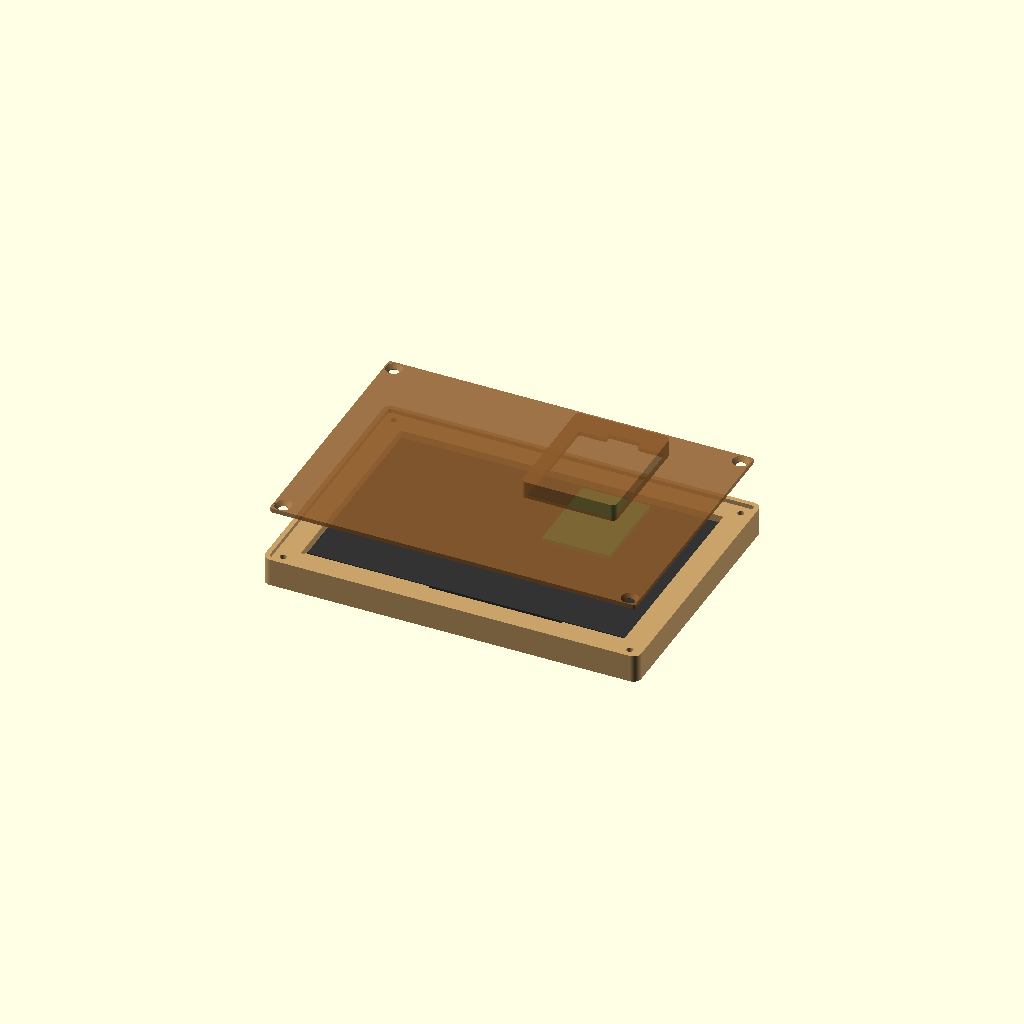
Cell 1: the model at its default parameters.
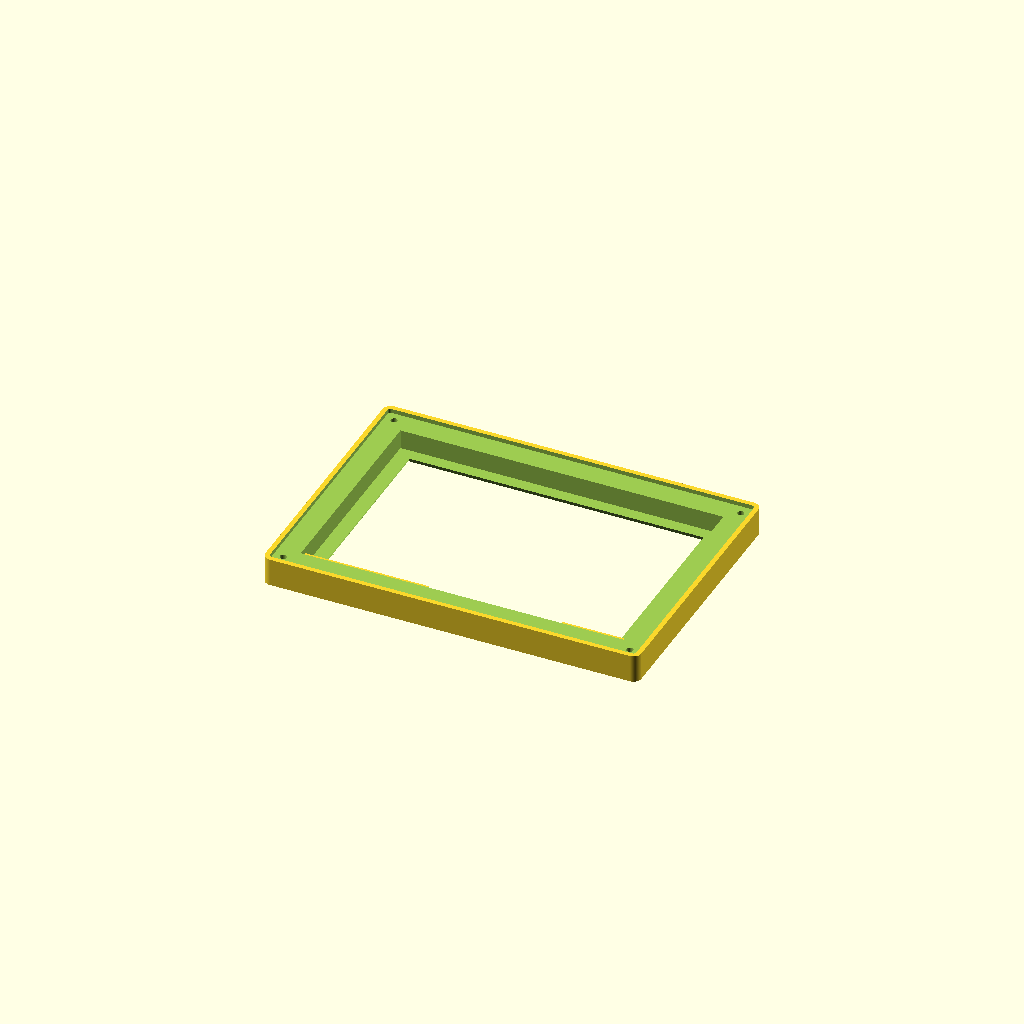
Cell 2: the same model with part = "frame".
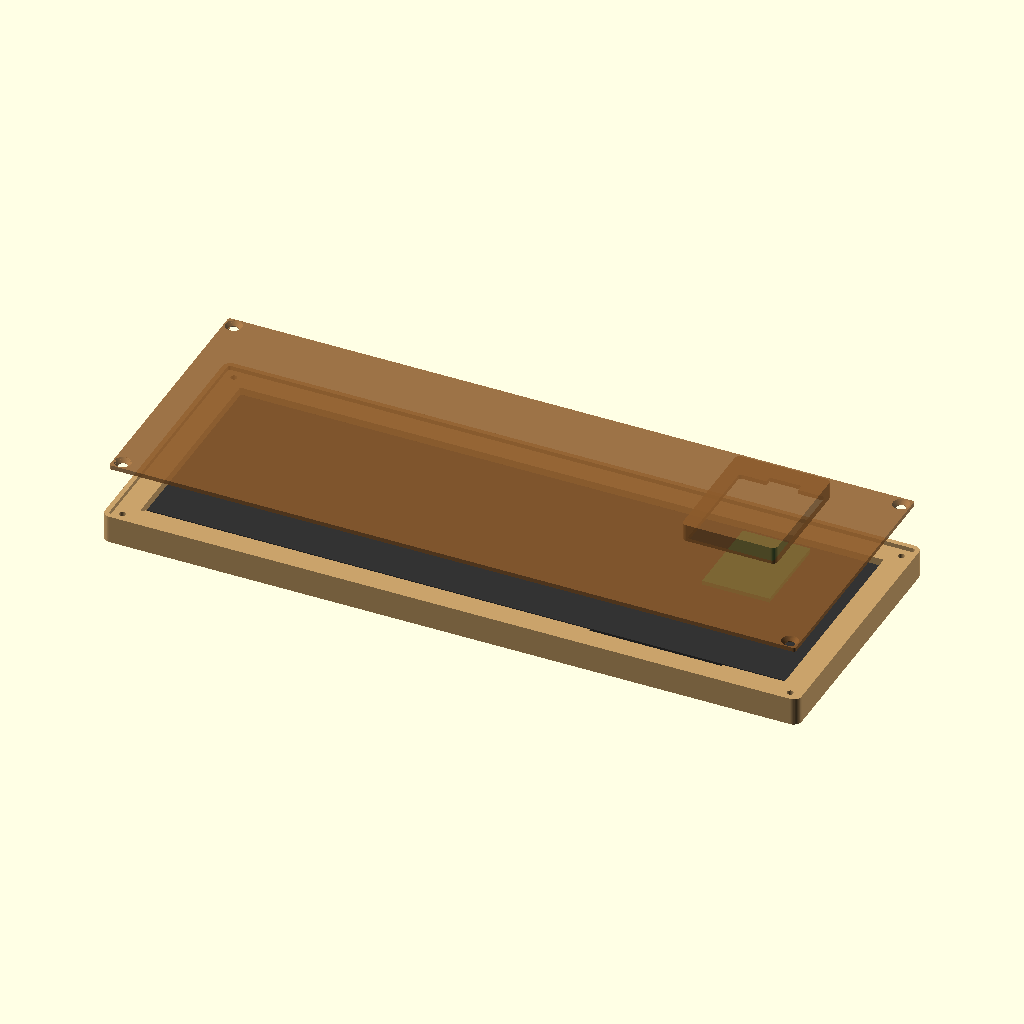
Cell 3 — panel_w set to 241.4, the other parameters unchanged.
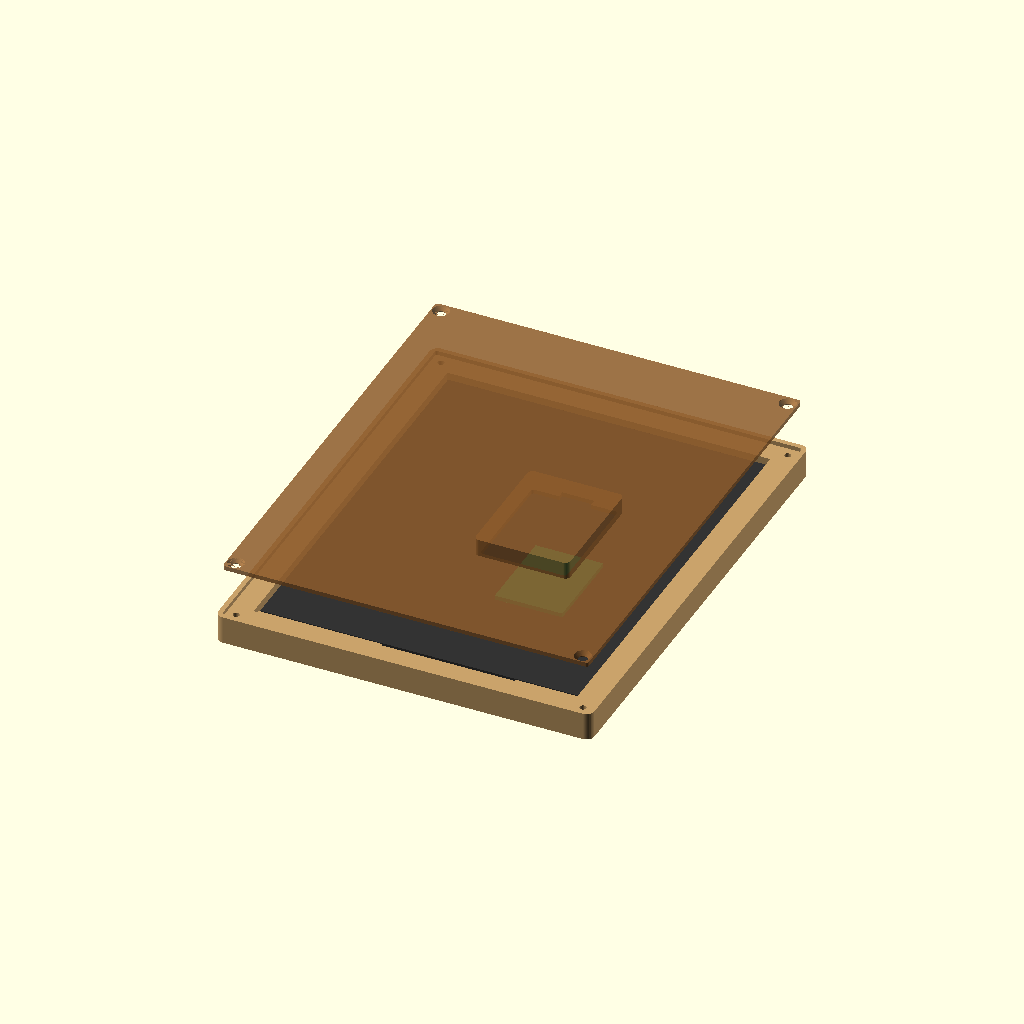
Cell 4 — panel_h set to 151.6, the other parameters unchanged.
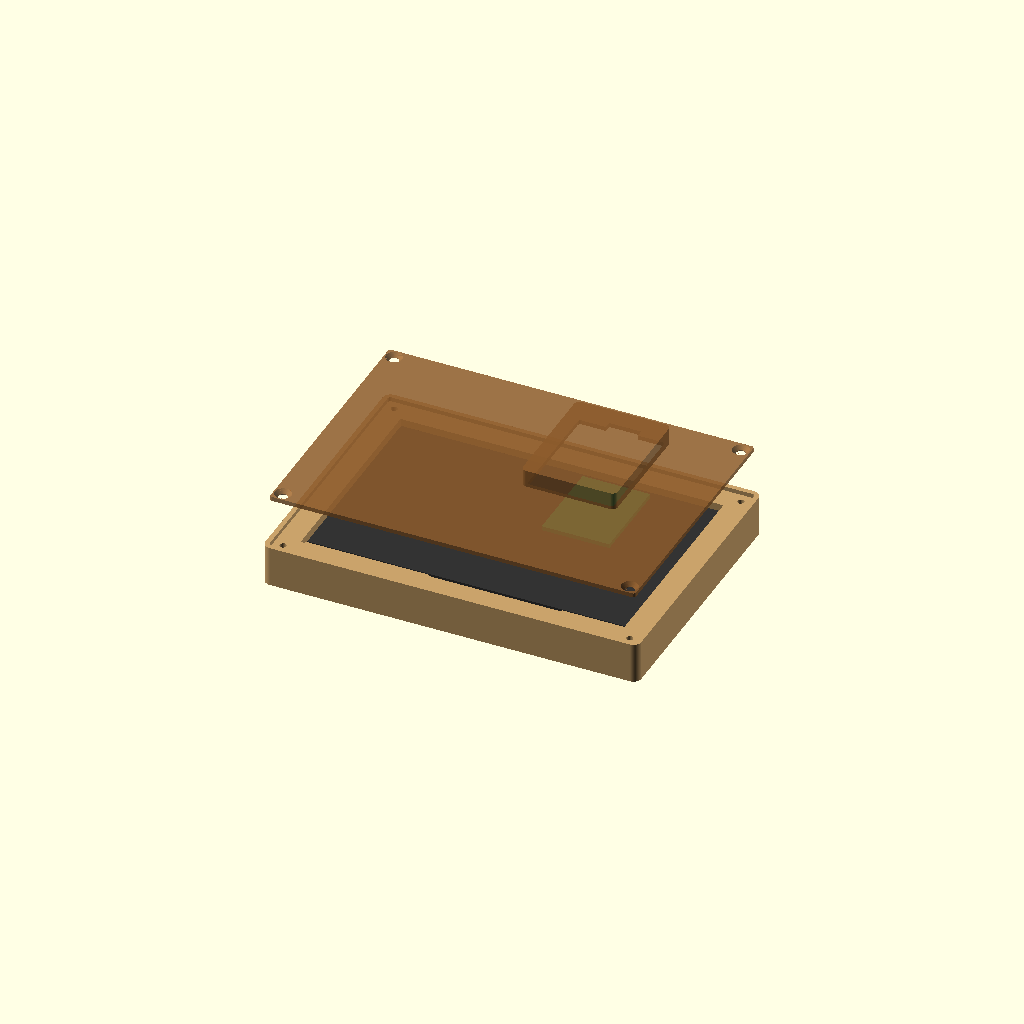
Cell 5 — panel_t set to 9.6, the other parameters unchanged.
One fixed orthographic camera (rotation 55°, 0°, 25°; colour scheme Cornfield) for every cell.
OpenSCAD source file hardware/enclosure/frame.scad:
// Slim picture-frame enclosure for the LicheePi Nano trip countdown frame
// (5" 800x480 resistive-touch panel + Lichee Pi Nano board).
//
// The rim is only as deep as the screen; the board lives in a small pod on
// the back. Three printed parts:
//   frame  - front bezel; print face down. The screen drops in from the back.
//   back   - back cover with the board's pod; print with its inside face down
//            (the pod's roof bridges). It sits flush in a recess in the
//            frame's back and is held by 4 M3 self-tapping screws - unscrew
//            them to reach the board and its SD card.
//   cradle - desk stand the frame rests in, tilted back. Nothing attaches,
//            so the frame lifts straight out.
//
// Export one part at a time, e.g.:
//   openscad -D 'part="frame"'  -o frame.stl  frame.scad
//   openscad -D 'part="back"'   -o back.stl   frame.scad
//   openscad -D 'part="cradle"' -o cradle.stl frame.scad
// part="assembly" shows everything in place (for checking, not printing).
//
// Coordinates: x across the screen, y up the screen (as seen from the front),
// z from the front face (z = 0) towards the back. The panel outline is
// centred on x = y = 0, and its ribbon cable leaves the bottom edge.

part = "assembly";   // [frame, back, cradle, assembly]

/* [Screen] - measure your panel and adjust */
panel_w = 120.7;     // outline width
panel_h = 75.8;      // outline height
panel_t = 4.8;       // LCD (~3.05) + resistive touch layer on top
active_w = 108.0;    // visible display area
active_h = 64.8;
active_dx = 0;       // offset of the visible area's centre from the outline's
active_dy = 0;       // centre (+x right, +y up, seen from the front)
window_margin = 1.0; // window is this much bigger than the visible area on each
                     // side, so the bezel never presses on the touch area
fit = 0.4;           // clearance around the panel
ribbon_room = 4;     // extra space below the panel for the ribbon cable's fold
// The ribbon leaves the bottom edge as a wide section carrying a few parts,
// then a narrower tail steps off to one side. The positions below are
// measured from the left edge as seen from the BACK of the panel (the side
// the ribbon is on); seen from the front, that is the right edge.
ribbon_left = 26;    // measured: wide section starts this far from that edge
ribbon_wide = 47;    // measured: width of the wide section
tail_w = 21;         // measured: width of the tail that plugs into the board
tail_left = 26;      // assumed: the tail's edge lines up with the wide section's
ribbon_w = ribbon_wide + 3;                                // gap kept clear at the bottom
// convert to front-view x (seen from the back, left is +x)
ribbon_x = panel_w / 2 - ribbon_left - ribbon_wide / 2;    // (panel rests on shelves either side)

/* [Frame] */
border = 10;         // frame width around the panel
front_t = 1.6;       // thickness of the front face
foam_gap = 2.5;      // behind the panel: room for the parts on the folded ribbon
                     // (assumed up to ~2 mm tall) and foam that presses the panel forward
back_t = 1.6;        // back cover thickness (sits flush in a recess)
rebate_wall = 2.0;   // frame wall left outside the back cover's recess
corner_r = 3;        // outer corner rounding
chamfer = 1.0;       // bevel on the window's front edge

/* [Screws: M3 self-tapping] */
pilot_d = 2.5;       // pilot hole in the frame
pilot_depth = 6.5;
clear_d = 3.4;       // clearance hole in the back cover
head_d = 6.2;        // countersunk head diameter
head_depth = 1.4;

/* [Lichee Pi Nano pod] - where the board sits, seen from the front */
nano_w = 25.4;
nano_h = 33.0;
ribbon_free = 44;    // measured: ribbon length from the panel's edge to where its
                     // copper contacts start
fold_allowance = 7;  // ribbon used up folding around the panel's bottom edge (estimate)
nano_x = panel_w / 2 - tail_left - tail_w / 2;    // board centre, left-right: under the tail
// The ribbon comes up the back and plugs into the bottom end of the board.
nano_y = -panel_h / 2 + ribbon_free - fold_allowance - 1 + nano_h / 2;
pod_depth = 9;       // room behind the panel inside the pod (board + parts)
pod_clear = 1.5;     // space around the board inside the pod
pod_slack = 6;       // extra room up and down, since the fold allowance is a guess
pod_slack_x = 4;     // extra room left-right, since the tail's position is assumed
pod_wall = 1.6;
usb_side = "top";    // [left, right, top, bottom] side of the pod facing the
                     // board's micro-USB port (seen from the front). The port is
                     // on the end opposite the ribbon connector, and the ribbon
                     // comes up from the panel's bottom edge, so it faces up.
usb_w = 12;          // opening for the plug
usb_h = 8;

/* [Desk cradle] */
tilt = 15;           // lean back from vertical
cradle_w = 84;
arm_w = 16;          // the back supports are two arms either side of the pod

$fn = 48;

// ---------------------------------------------------------------- derived

pocket_x0 = -panel_w / 2 - fit;
pocket_x1 = panel_w / 2 + fit;
pocket_y0 = -panel_h / 2 - fit - ribbon_room;
pocket_y1 = panel_h / 2 + fit;
outer_x0 = pocket_x0 - border;
outer_x1 = pocket_x1 + border;
outer_y0 = pocket_y0 - border;
outer_y1 = pocket_y1 + border;
panel_back = front_t + panel_t;               // z of the panel's back face
rim_depth = panel_back + foam_gap + back_t;   // overall thickness of the rim
cover_z = rim_depth - back_t;                 // z of the back cover's inner face
cover_x0 = outer_x0 + rebate_wall;            // the cover sits inside this
cover_x1 = outer_x1 - rebate_wall;
cover_y0 = outer_y0 + rebate_wall;
cover_y1 = outer_y1 - rebate_wall;
screws = [for (sx = [outer_x0 + border / 2 + 0.5, outer_x1 - border / 2 - 0.5])
          for (sy = [outer_y0 + border / 2 + 0.5, outer_y1 - border / 2 - 0.5]) [sx, sy]];
// pod, inside and out
pod_in = [nano_w + 2 * pod_clear + pod_slack_x, nano_h + 2 * pod_clear + pod_slack];
pod_out = pod_in + [2 * pod_wall, 2 * pod_wall];
pod_top = panel_back + pod_depth;              // z of the pod's inner roof
pod_height = pod_top + pod_wall - rim_depth;   // how far the pod stands off the back

module rounded_rect(x0, y0, x1, y1, r) {
    translate([x0 + r, y0 + r]) offset(r = r) square([x1 - x0 - 2 * r, y1 - y0 - 2 * r]);
}

module box(x0, y0, z0, x1, y1, z1) {
    translate([x0, y0, z0]) cube([x1 - x0, y1 - y0, z1 - z0]);
}

// ------------------------------------------------------------------ frame

module frame() {
    wx = active_w / 2 + window_margin;
    wy = active_h / 2 + window_margin;
    difference() {
        linear_extrude(rim_depth) rounded_rect(outer_x0, outer_y0, outer_x1, outer_y1, corner_r);
        // the panel drops in from the back
        box(pocket_x0, pocket_y0, front_t, pocket_x1, pocket_y1, rim_depth + 1);
        // recess the back cover sits flush in
        translate([0, 0, cover_z]) linear_extrude(back_t + 1)
            rounded_rect(cover_x0 - 0.2, cover_y0 - 0.2, cover_x1 + 0.2, cover_y1 + 0.2, max(0.5, corner_r - rebate_wall));
        // display window, bevelled on the front edge
        translate([active_dx, active_dy, 0]) hull() {
            box(-wx - chamfer, -wy - chamfer, -0.01, wx + chamfer, wy + chamfer, 0.01);
            box(-wx, -wy, chamfer, wx, wy, front_t + 1);
        }
        // screw pilot holes in the corners
        for (p = screws) translate([p[0], p[1], cover_z - pilot_depth]) cylinder(d = pilot_d, h = pilot_depth + 1);
    }
    // shelves the panel's bottom edge rests on, either side of the ribbon
    for (side = [[pocket_x0, ribbon_x - ribbon_w / 2], [ribbon_x + ribbon_w / 2, pocket_x1]])
        box(side[0] - 0.01, pocket_y0 - 0.01, front_t - 0.01, side[1], pocket_y0 + ribbon_room, panel_back);
}

// ------------------------------------------------------------- back cover

// Built in assembly position: the plate fills the frame's recess (inner face
// at z = cover_z) and the pod stands out behind it, around the board.
module back_cover() {
    difference() {
        union() {
            translate([0, 0, cover_z]) linear_extrude(back_t)
                rounded_rect(cover_x0, cover_y0, cover_x1, cover_y1, max(0.5, corner_r - rebate_wall));
            translate([nano_x - pod_out[0] / 2, nano_y - pod_out[1] / 2, cover_z])
                linear_extrude(pod_top + pod_wall - cover_z) offset(r = 2) offset(delta = -2) square(pod_out);
        }
        // inside of the pod, open towards the panel
        translate([nano_x - pod_in[0] / 2, nano_y - pod_in[1] / 2, cover_z - 1])
            linear_extrude(pod_top - cover_z + 1) offset(r = 1) offset(delta = -1) square(pod_in);
        // countersunk screw holes (head on the outside)
        for (p = screws) translate([p[0], p[1], cover_z - 1]) {
            cylinder(d = clear_d, h = back_t + 2);
            translate([0, 0, 1 + back_t - head_depth]) cylinder(d1 = clear_d, d2 = head_d, h = head_depth + 0.01);
        }
        // opening for the USB plug, at the board's level in the pod wall
        usb();
    }
}

module usb() {
    z0 = pod_top - usb_h;                     // the board rests against the pod roof side
    hx = pod_out[0] / 2;
    hy = pod_out[1] / 2;
    if (usb_side == "right")  box(nano_x + hx - 4, nano_y - usb_w / 2, z0, nano_x + hx + 1, nano_y + usb_w / 2, pod_top);
    if (usb_side == "left")   box(nano_x - hx - 1, nano_y - usb_w / 2, z0, nano_x - hx + 4, nano_y + usb_w / 2, pod_top);
    if (usb_side == "top")    box(nano_x - usb_w / 2, nano_y + hy - 4, z0, nano_x + usb_w / 2, nano_y + hy + 1, pod_top);
    if (usb_side == "bottom") box(nano_x - usb_w / 2, nano_y - hy - 1, z0, nano_x + usb_w / 2, nano_y - hy + 4, pod_top);
}

// ----------------------------------------------------------------- cradle

gw = rim_depth + 0.6;                         // slot fits the rim
lip = 6;                                      // thickness in front of the frame
up = [sin(tilt), cos(tilt)];                  // up the face of the leaning frame
across = [cos(tilt), -sin(tilt)];             // front-to-back across its bottom edge
F = [lip, 2 + gw * sin(tilt)];                // front-bottom corner of the frame
B = F + gw * across;                          // back-bottom corner, resting lowest

// Side profiles (u = front to back, v = up), extruded across the width. The
// solid pieces are built first and the frame's slot is cut through all of
// them at once (cutting each piece separately leaves a mesh with holes).
module cradle_slot() { polygon([F, B, B + 200 * up, F + 200 * up]); }

module cradle_base() {                        // base, front lip and a low back ledge
    square([B[0] + 45, 5]);
    square([F[0] + 2, 13]);
    polygon([B + [-1, -B[1]], B + [3, -B[1]], B + 6 * up + [3, 0], B + 6 * up + [-1, 0]]);
}

module cradle_support() {                     // the tall support behind the frame
    polygon([B + [-1, -B[1]], B + [24, -B[1]], B + 42 * up + [6, 0], B + 42 * up + [-1, 0]]);
}

module cradle() {
    rotate([90, 0, 90]) difference() {
        union() {
            linear_extrude(cradle_w, center = true) cradle_base();
            for (s = [-1, 1]) translate([0, 0, s * (cradle_w - arm_w) / 2])
                linear_extrude(arm_w, center = true) cradle_support();
        }
        linear_extrude(cradle_w + 2, center = true) cradle_slot();
    }
}

// --------------------------------------------------------------- assembly

module panel_dummy() {
    color("#333") translate([-panel_w / 2, -panel_h / 2, front_t]) cube([panel_w, panel_h, panel_t]);
    color("#4a8") translate([active_dx - active_w / 2, active_dy - active_h / 2, front_t - 0.01])
        cube([active_w, active_h, 0.02]);
    color("#2a6") translate([nano_x - nano_w / 2, nano_y - nano_h / 2, pod_top - 6])
        cube([nano_w, nano_h, 1.6]);
}

if (part == "frame") {
    frame();                                                       // front face on the bed
} else if (part == "back") {
    translate([0, 0, -cover_z]) back_cover();                      // inner face on the bed
} else if (part == "cradle") {
    cradle();
} else {
    color("#c9a26b") frame();
    panel_dummy();
    color("#8b5a2b", 0.85) translate([0, 0, 20]) back_cover();     // pulled back to show inside
}

echo(str("rim thickness ", rim_depth, " mm; pod stands ", pod_height, " mm off the back; ",
          "board centre ", nano_y + panel_h / 2, " mm above the panel's bottom edge; seen from the front: ",
          "board centre ", nano_x + panel_w / 2, " mm from the left edge, ribbon gap ",
          ribbon_x - ribbon_w / 2 + panel_w / 2, "-", ribbon_x + ribbon_w / 2 + panel_w / 2, " mm from the left edge"));
Parameter table extracted from the source (name, type, default, range or options):
part: string, default "assembly", options "frame", "back", "cradle", "assembly"
panel_w: number, default 120.7
panel_h: number, default 75.8
panel_t: number, default 4.8
active_w: number, default 108
active_h: number, default 64.8
active_dx: number, default 0
active_dy: number, default 0
window_margin: number, default 1
fit: number, default 0.4
ribbon_room: number, default 4
ribbon_left: number, default 26
ribbon_wide: number, default 47
tail_w: number, default 21
tail_left: number, default 26
border: number, default 10
front_t: number, default 1.6
foam_gap: number, default 2.5
back_t: number, default 1.6
rebate_wall: number, default 2
corner_r: number, default 3
chamfer: number, default 1
pilot_d: number, default 2.5
pilot_depth: number, default 6.5
clear_d: number, default 3.4
head_d: number, default 6.2
head_depth: number, default 1.4
nano_w: number, default 25.4
nano_h: number, default 33
ribbon_free: number, default 44
fold_allowance: number, default 7
pod_depth: number, default 9
pod_clear: number, default 1.5
pod_slack: number, default 6
pod_slack_x: number, default 4
pod_wall: number, default 1.6
usb_side: string, default "top", options "left", "right", "top", "bottom"
usb_w: number, default 12
usb_h: number, default 8
tilt: number, default 15
cradle_w: number, default 84
arm_w: number, default 16
